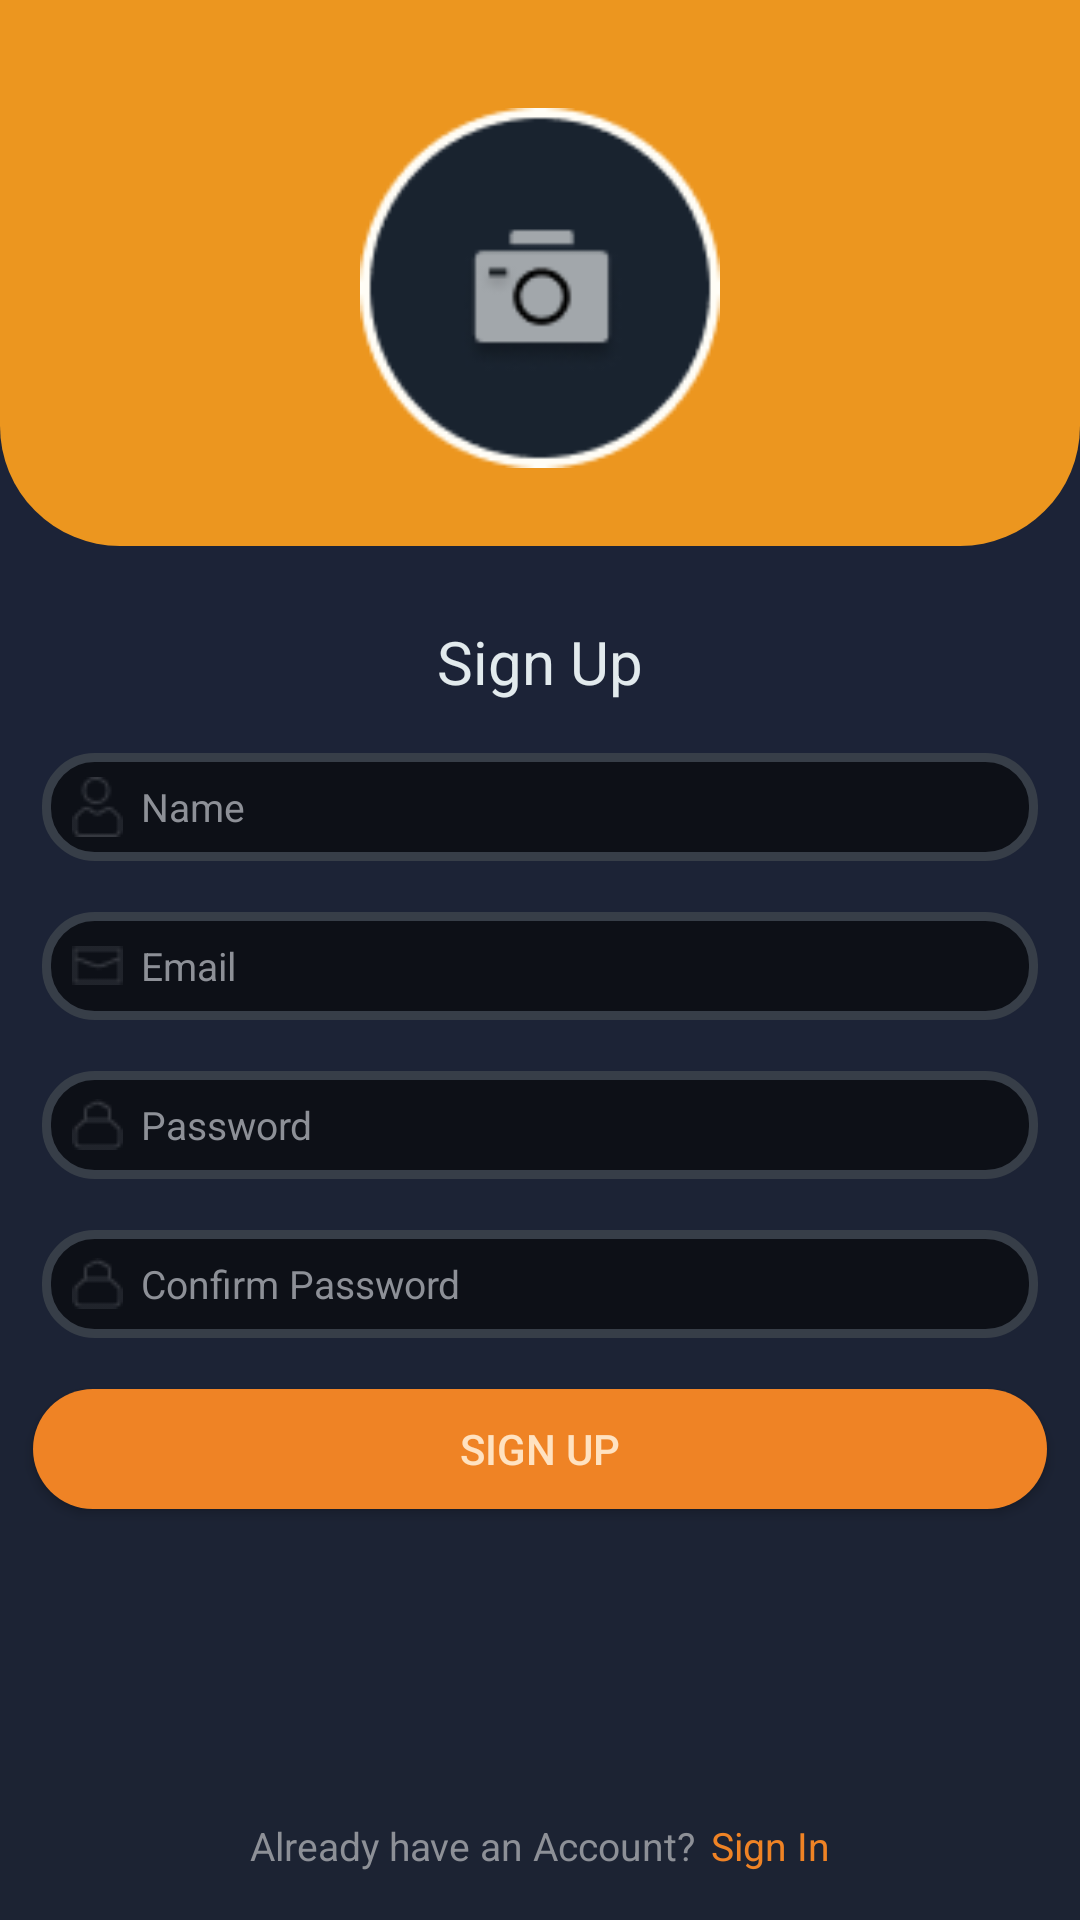

Reconstruct the res/layout file that produces this screen, plus the resources it refers to.
<!-- AndroidManifest.xml: application theme Theme.Music_explorer -->
<!-- res/layout/activity_main.xml -->
<?xml version="1.0" encoding="utf-8"?>
<androidx.constraintlayout.widget.ConstraintLayout xmlns:android="http://schemas.android.com/apk/res/android"
    xmlns:app="http://schemas.android.com/apk/res-auto"
    xmlns:tools="http://schemas.android.com/tools"
    android:layout_width="match_parent"
    android:layout_height="match_parent"
    android:background="@drawable/bg_body_gradient"
    tools:context=".ui.view.SignUpActivity">

    <View
        android:layout_width="0dp"
        android:layout_height="182dp"
        android:background="@drawable/bg_header_solid"
        app:layout_constraintEnd_toEndOf="parent"
        app:layout_constraintStart_toStartOf="parent"
        app:layout_constraintTop_toBottomOf="parent"
        app:layout_constraintTop_toTopOf="parent" />

    <androidx.appcompat.widget.AppCompatImageView
        android:id="@+id/icon"
        android:layout_width="120dp"
        android:layout_height="120dp"
        android:layout_marginTop="36dp"
        android:src="@drawable/ic_user_photo"
        app:layout_constraintBottom_toTopOf="@+id/title"
        app:layout_constraintEnd_toEndOf="parent"
        app:layout_constraintStart_toStartOf="parent"
        app:layout_constraintTop_toTopOf="parent"
        app:layout_constraintVertical_chainStyle="packed" />

    <androidx.appcompat.widget.AppCompatTextView
        android:id="@+id/title"
        android:layout_width="wrap_content"
        android:layout_height="wrap_content"
        android:layout_marginTop="51dp"
        android:text="@string/sign_up_button_text"
        android:textColor="@color/title_color"
        android:textSize="20sp"
        app:layout_constraintBottom_toTopOf="@+id/user_name"
        app:layout_constraintEnd_toEndOf="parent"
        app:layout_constraintStart_toStartOf="parent"
        app:layout_constraintTop_toBottomOf="@+id/icon" />

    <androidx.appcompat.widget.AppCompatEditText
        android:id="@+id/user_name"
        android:layout_width="match_parent"
        android:layout_height="36dp"
        android:layout_marginStart="14dp"
        android:layout_marginTop="17dp"
        android:layout_marginEnd="14dp"
        android:background="@drawable/bg_input_solid"
        android:drawableStart="@drawable/ic_user_name"
        android:drawablePadding="6dp"
        android:hint="@string/name_label_text"
        android:inputType="text"
        android:maxLines="1"
        android:paddingStart="10dp"
        android:textColor="@color/title_color"
        android:textColorHint="@color/hint_text_color"
        android:textSize="13sp"
        app:layout_constraintBottom_toTopOf="@+id/email"
        app:layout_constraintEnd_toEndOf="parent"
        app:layout_constraintStart_toStartOf="parent"
        app:layout_constraintTop_toBottomOf="@+id/title"
        tools:ignore="RtlSymmetry" />

    <androidx.appcompat.widget.AppCompatEditText
        android:id="@+id/email"
        android:layout_width="match_parent"
        android:layout_height="36dp"
        android:layout_marginStart="14dp"
        android:layout_marginTop="17dp"
        android:layout_marginEnd="14dp"
        android:background="@drawable/bg_input_solid"
        android:drawableStart="@drawable/ic_email"
        android:drawablePadding="6dp"
        android:hint="@string/email_label_text"
        android:inputType="textEmailAddress"
        android:maxLines="1"
        android:paddingStart="10dp"
        android:textColor="@color/title_color"
        android:textColorHint="@color/hint_text_color"
        android:textSize="13sp"
        app:layout_constraintBottom_toTopOf="@+id/password"
        app:layout_constraintEnd_toEndOf="parent"
        app:layout_constraintStart_toStartOf="parent"
        app:layout_constraintTop_toBottomOf="@+id/user_name"
        tools:ignore="RtlSymmetry" />

    <androidx.appcompat.widget.AppCompatEditText
        android:id="@+id/password"
        android:layout_width="match_parent"
        android:layout_height="36dp"
        android:layout_marginStart="14dp"
        android:layout_marginTop="17dp"
        android:layout_marginEnd="14dp"
        android:background="@drawable/bg_input_solid"
        android:drawableStart="@drawable/ic_password"
        android:drawablePadding="6dp"
        android:hint="@string/password_label_text"
        android:inputType="textPassword"
        android:maxLines="1"
        android:paddingStart="10dp"
        android:textColor="@color/title_color"
        android:textColorHint="@color/hint_text_color"
        android:textSize="13sp"
        app:layout_constraintBottom_toTopOf="@+id/password_conformation"
        app:layout_constraintEnd_toEndOf="parent"
        app:layout_constraintStart_toStartOf="parent"
        app:layout_constraintTop_toBottomOf="@+id/email"
        tools:ignore="RtlSymmetry" />

    <androidx.appcompat.widget.AppCompatEditText
        android:id="@+id/password_conformation"
        android:layout_width="match_parent"
        android:layout_height="36dp"
        android:layout_marginStart="14dp"
        android:layout_marginTop="17dp"
        android:layout_marginEnd="14dp"
        android:background="@drawable/bg_input_solid"
        android:drawableStart="@drawable/ic_password"
        android:drawablePadding="6dp"
        android:hint="@string/confirm_password_label_text"
        android:inputType="textPassword"
        android:maxLines="1"
        android:paddingStart="10dp"
        android:textColor="@color/title_color"
        android:textColorHint="@color/hint_text_color"
        android:textSize="13sp"
        app:layout_constraintBottom_toTopOf="@+id/sign_up"
        app:layout_constraintEnd_toEndOf="parent"
        app:layout_constraintStart_toStartOf="parent"
        app:layout_constraintTop_toBottomOf="@+id/password"
        tools:ignore="RtlSymmetry" />

    <androidx.appcompat.widget.AppCompatButton
        android:id="@+id/sign_up"
        android:layout_width="match_parent"
        android:layout_height="40dp"
        android:layout_marginStart="11dp"
        android:layout_marginTop="17dp"
        android:layout_marginEnd="11dp"
        android:background="@drawable/bg_sign_up_button_solid"
        android:text="@string/sign_up_button_text"
        android:textColor="@color/color_of_text_from_button"
        app:layout_constraintEnd_toEndOf="parent"
        app:layout_constraintStart_toStartOf="parent"
        app:layout_constraintTop_toBottomOf="@+id/password_conformation" />

    <androidx.appcompat.widget.AppCompatTextView
        android:id="@+id/hint_of_authorization"
        android:layout_width="wrap_content"
        android:layout_height="wrap_content"
        android:layout_marginBottom="16dp"
        android:text="@string/hint_of_authorization_text"
        android:textColor="@color/hint_text_color"
        android:textSize="13sp"
        app:layout_constraintBottom_toBottomOf="parent"
        app:layout_constraintEnd_toStartOf="@+id/sign_in"
        app:layout_constraintHorizontal_bias="0.5"
        app:layout_constraintHorizontal_chainStyle="packed"
        app:layout_constraintStart_toStartOf="parent" />

    <androidx.appcompat.widget.AppCompatTextView
        android:id="@+id/sign_in"
        android:layout_width="wrap_content"
        android:layout_height="wrap_content"
        android:layout_marginStart="5dp"
        android:layout_marginBottom="16dp"
        android:text="@string/sign_in_text"
        android:textColor="@color/bg_button_color"
        android:textSize="13sp"
        app:layout_constraintBottom_toBottomOf="parent"
        app:layout_constraintEnd_toEndOf="parent"
        app:layout_constraintStart_toEndOf="@+id/hint_of_authorization" />


</androidx.constraintlayout.widget.ConstraintLayout>
<!-- resources referenced by this layout -->
<resources>
  <color name="bg_button_color">#EF8325</color>
  <color name="color_of_text_from_button">#FFE2C1</color>
  <color name="hint_text_color">#8D9097</color>
  <color name="title_color">#E2EAED</color>
  <!-- drawable bg_body_gradient (drawable) -->
  <?xml version="1.0" encoding="utf-8"?>
  <shape xmlns:android="http://schemas.android.com/apk/res/android">
      <gradient
          android:angle="270"
          android:endColor="@color/end_bg_body_color"
          android:startColor="@color/start_bg_body_color" />
  </shape>
  <!-- drawable bg_header_solid (drawable) -->
  <?xml version="1.0" encoding="utf-8"?>
  <shape xmlns:android="http://schemas.android.com/apk/res/android">
      <solid android:color="@color/bg_header_color" />
  
      <corners
          android:bottomLeftRadius="40dp"
          android:bottomRightRadius="40dp" />
  </shape>
  <!-- drawable bg_input_solid (drawable) -->
  <?xml version="1.0" encoding="utf-8"?>
  <shape xmlns:android="http://schemas.android.com/apk/res/android">
      <solid android:color="@color/inner_input_color" />
      <stroke
          android:width="3dp"
          android:color="@color/stroke_input_color" />
      <corners android:radius="16dp" />
  </shape>
  <!-- drawable bg_sign_up_button_solid (drawable) -->
  <?xml version="1.0" encoding="utf-8"?>
  <shape xmlns:android="http://schemas.android.com/apk/res/android">
      <solid android:color="@color/bg_button_color" />
      <corners android:radius="20dp" />
  </shape>
  <!-- drawable ic_email: png bitmap (drawable, 371 bytes) -->
  <!-- drawable ic_password: png bitmap (drawable, 431 bytes) -->
  <!-- drawable ic_user_name: png bitmap (drawable, 526 bytes) -->
  <!-- drawable ic_user_photo: png bitmap (drawable, 4405 bytes) -->
  <string name="confirm_password_label_text">Confirm Password</string>
  <string name="email_label_text">Email</string>
  <string name="hint_of_authorization_text">Already have an Account?</string>
  <string name="name_label_text">Name</string>
  <string name="password_label_text">Password</string>
  <string name="sign_in_text">Sign In</string>
  <string name="sign_up_button_text">Sign Up</string>
  <style name="Theme.Music_explorer" parent="Theme.MaterialComponents.DayNight.NoActionBar">
          
          <item name="colorPrimary">@color/purple_500</item>
          <item name="colorPrimaryVariant">@color/bg_header_color</item>
          <item name="colorOnPrimary">@color/white</item>
          
          <item name="colorSecondary">@color/teal_200</item>
          <item name="colorSecondaryVariant">@color/teal_700</item>
          <item name="colorOnSecondary">@color/black</item>
          
          <item name="android:statusBarColor" tools:targetApi="l">?attr/colorPrimaryVariant</item>
          
      </style>
  <color name="end_bg_body_color">#1C2333</color>
  <color name="start_bg_body_color">#1C2339</color>
  <color name="bg_header_color">#EC961F</color>
  <color name="inner_input_color">#0D1017</color>
  <color name="stroke_input_color">#373E48</color>
  <color name="purple_500">#FF6200EE</color>
  <color name="white">#FFFFFFFF</color>
  <color name="teal_200">#FF03DAC5</color>
  <color name="teal_700">#FF018786</color>
  <color name="black">#FF000000</color>
</resources>
